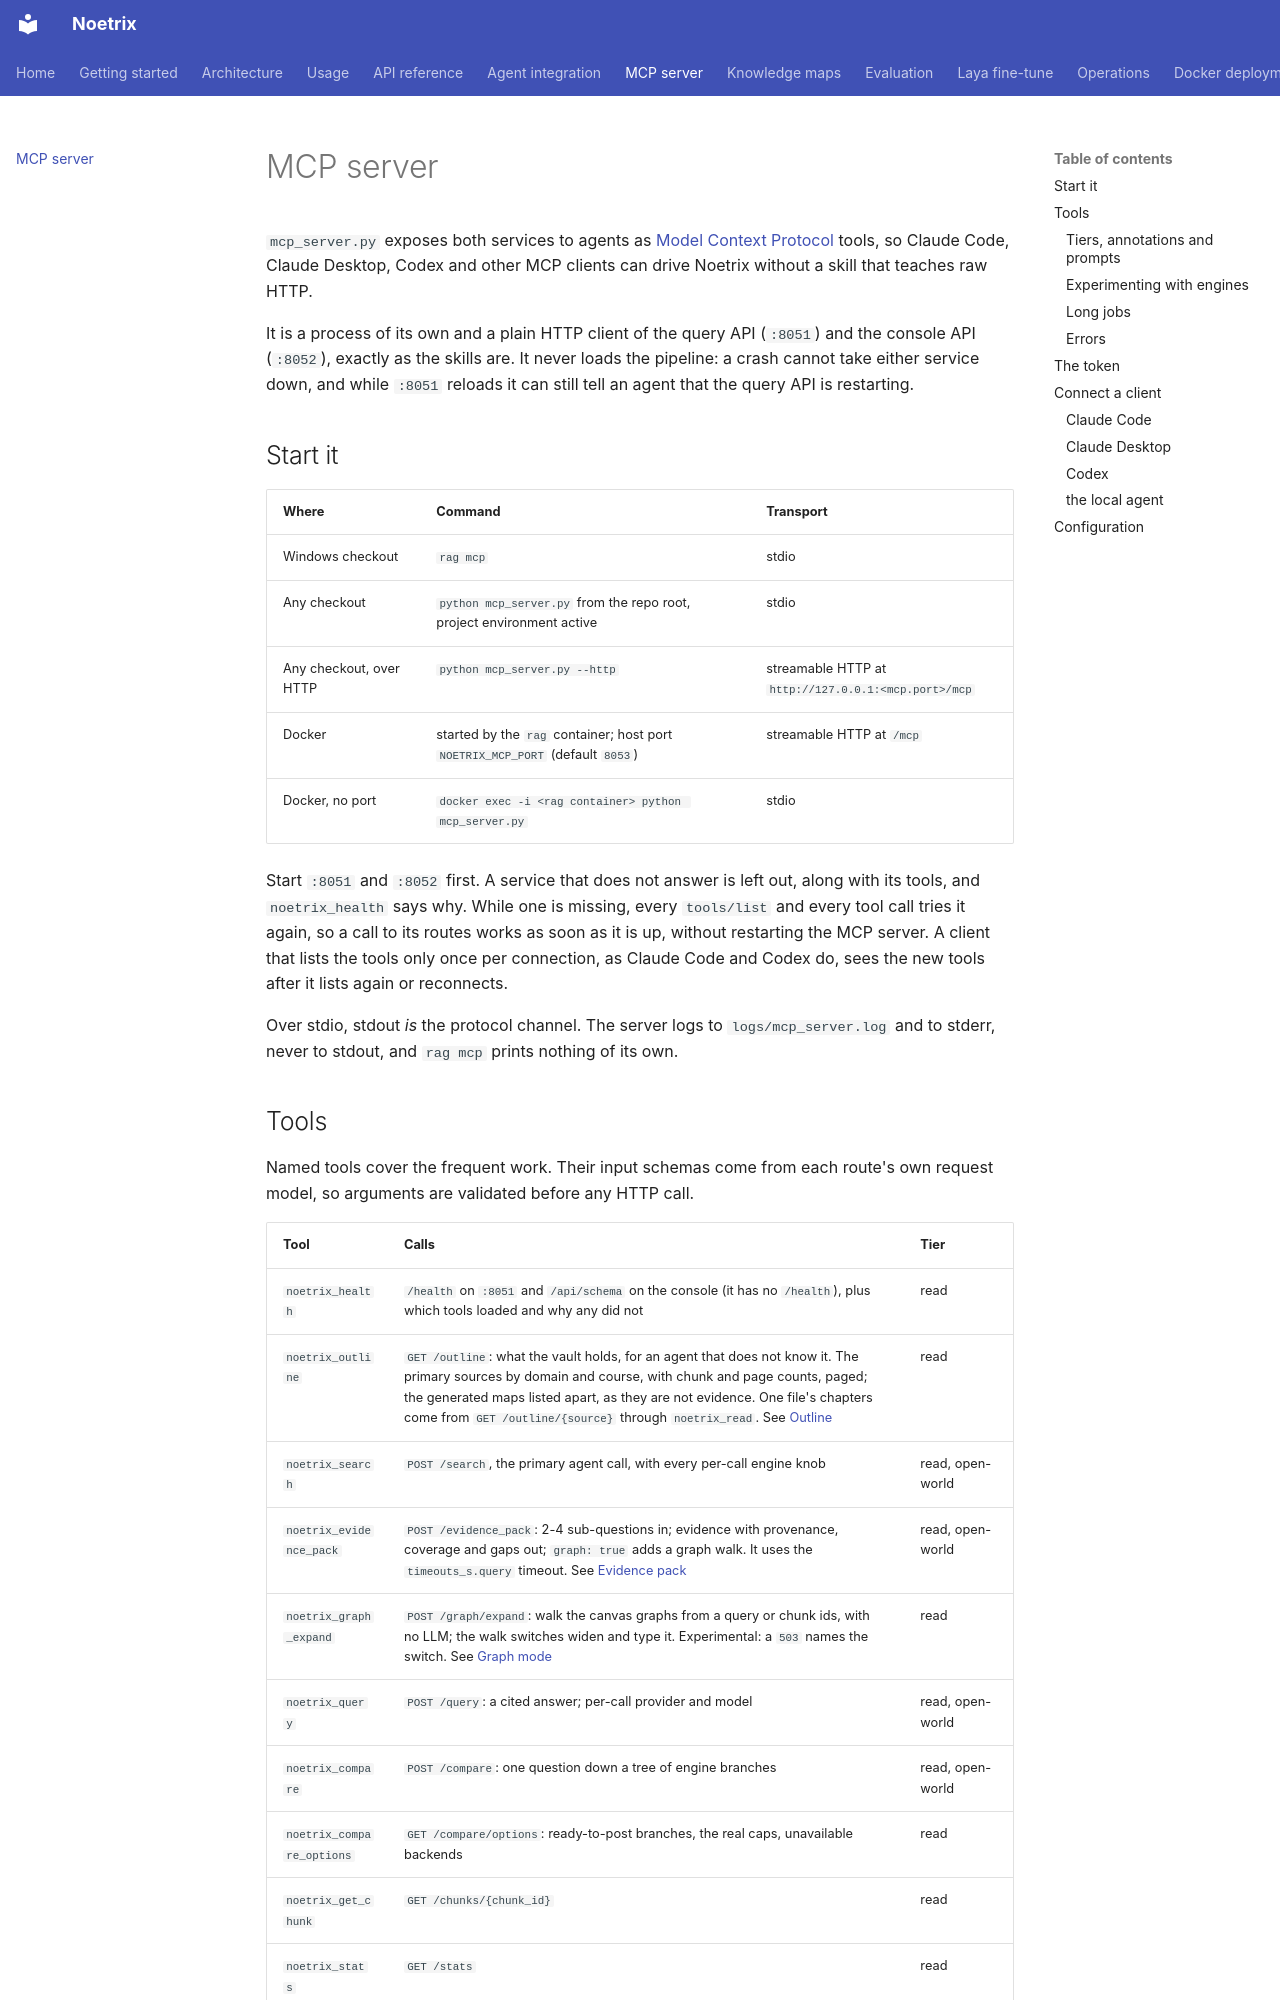

repository: AlbertHakobyan070/Advanced-Obsidian-RAG · page: mcp/index.html · generator: mkdocs

# MCP server

`mcp_server.py` exposes both services to agents as
[Model Context Protocol](https://modelcontextprotocol.io) tools, so Claude Code,
Claude Desktop, Codex and other MCP clients can drive Noetrix without a skill
that teaches raw HTTP.

It is a process of its own and a plain HTTP client of the query API (`:8051`)
and the console API (`:8052`), exactly as the skills are. It never loads the
pipeline: a crash cannot take either service down, and while `:8051` reloads it
can still tell an agent that the query API is restarting.

## Start it

| Where | Command | Transport |
|---|---|---|
| Windows checkout | `rag mcp` | stdio |
| Any checkout | `python mcp_server.py` from the repo root, project environment active | stdio |
| Any checkout, over HTTP | `python mcp_server.py --http` | streamable HTTP at `http://127.0.0.1:<mcp.port>/mcp` |
| Docker | started by the `rag` container; host port `NOETRIX_MCP_PORT` (default `8053`) | streamable HTTP at `/mcp` |
| Docker, no port | `docker exec -i <rag container> python mcp_server.py` | stdio |

Start `:8051` and `:8052` first. A service that does not answer is left out,
along with its tools, and `noetrix_health` says why. While one is missing,
every `tools/list` and every tool call tries it again, so a call to its routes
works as soon as it is up, without restarting the MCP server. A client that
lists the tools only once per connection, as Claude Code and Codex do, sees the
new tools after it lists again or reconnects.

Over stdio, stdout *is* the protocol channel. The server logs to
`logs/mcp_server.log` and to stderr, never to stdout, and `rag mcp` prints
nothing of its own.
